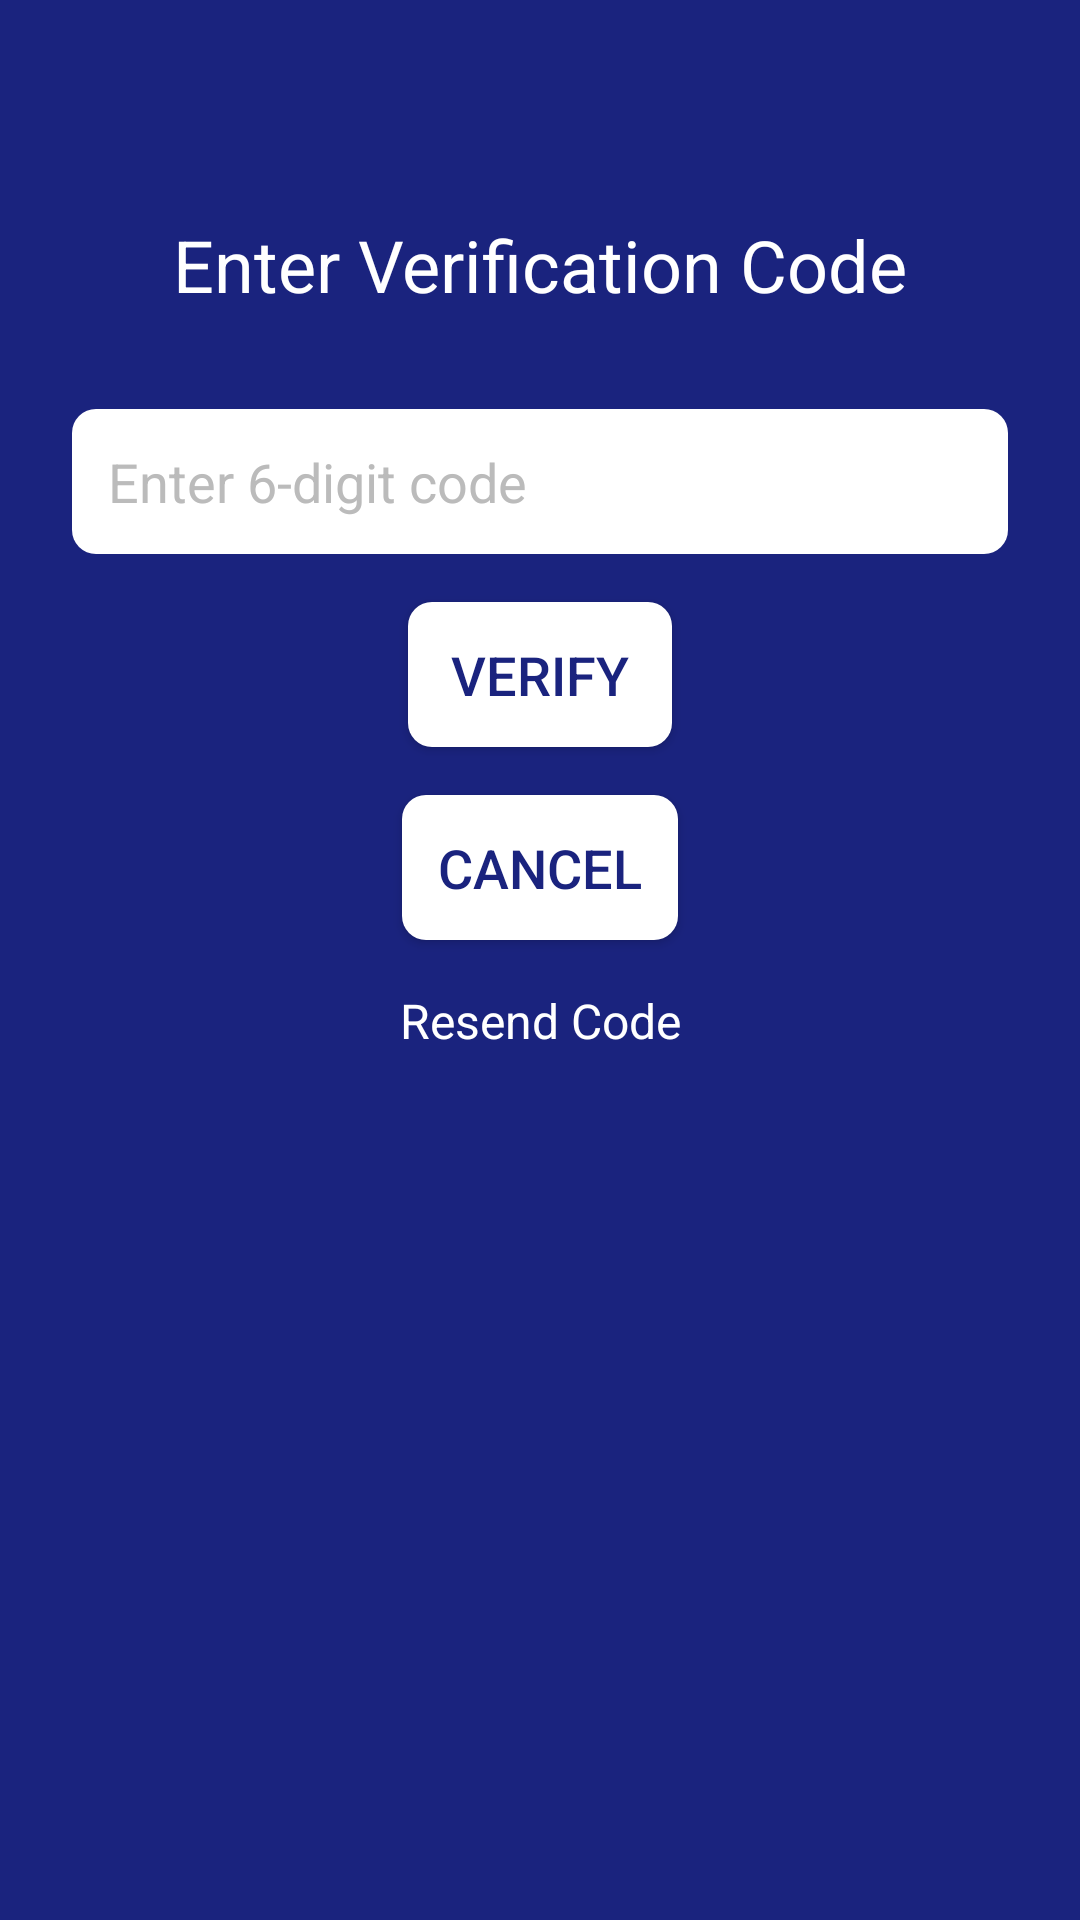

Here is an Android app screen rendered from its layout file. Give the layout XML and the strings, colors and styles it references.
<!-- AndroidManifest.xml: activity theme AppTheme -->
<!-- res/layout/activity_verify_code.xml -->
<?xml version="1.0" encoding="utf-8"?>
<androidx.constraintlayout.widget.ConstraintLayout xmlns:android="http://schemas.android.com/apk/res/android"
    xmlns:app="http://schemas.android.com/apk/res-auto"
    android:layout_width="match_parent"
    android:layout_height="match_parent"
    android:background="@color/dark_blue">

    <androidx.appcompat.widget.Toolbar
        android:id="@+id/toolbar"
        android:layout_width="match_parent"
        android:layout_height="?attr/actionBarSize"
        app:theme="@style/ThemeOverlay.AppCompat.Dark.ActionBar"
        app:layout_constraintTop_toTopOf="parent" />

    <TextView
        android:id="@+id/verifyCodeTitle"
        android:layout_width="wrap_content"
        android:layout_height="wrap_content"
        android:text="Enter Verification Code"
        android:textSize="24sp"
        android:textColor="#FFFFFF"
        android:layout_marginTop="16dp"
        android:contentDescription="Verify Code Title"
        app:layout_constraintEnd_toEndOf="parent"
        app:layout_constraintStart_toStartOf="parent"
        app:layout_constraintTop_toBottomOf="@id/toolbar" />

    <EditText
        android:id="@+id/codeInput"
        android:layout_width="0dp"
        android:layout_height="wrap_content"
        android:layout_marginTop="32dp"
        android:layout_marginStart="24dp"
        android:layout_marginEnd="24dp"
        android:autofillHints="oneTimeCode"
        android:background="@drawable/edittext_selector"
        android:hint="Enter 6-digit code"
        android:imeOptions="actionDone"
        android:inputType="number"
        android:padding="12dp"
        android:maxLines="1"
        android:textColor="#FFFFFF"
        android:textColorHint="#BBBBBB"
        android:textSize="18sp"
        app:layout_constraintEnd_toEndOf="parent"
        app:layout_constraintStart_toStartOf="parent"
        app:layout_constraintTop_toBottomOf="@id/verifyCodeTitle" />

    <ProgressBar
        android:id="@+id/progressBar"
        android:layout_width="wrap_content"
        android:layout_height="wrap_content"
        android:layout_marginTop="24dp"
        android:visibility="gone"
        app:layout_constraintEnd_toEndOf="parent"
        app:layout_constraintStart_toStartOf="parent"
        app:layout_constraintTop_toBottomOf="@id/codeInput" />

    <Button
        android:id="@+id/verifyButton"
        android:layout_width="wrap_content"
        android:layout_height="wrap_content"
        android:layout_marginTop="16dp"
        android:background="@drawable/radiobutton_background"
        android:padding="12dp"
        android:text="Verify"
        android:textColor="#1A237E"
        android:textSize="18sp"
        android:contentDescription="Verify Code Button"
        app:layout_constraintEnd_toEndOf="parent"
        app:layout_constraintStart_toStartOf="parent"
        app:layout_constraintTop_toBottomOf="@id/progressBar" />

    <Button
        android:id="@+id/cancelButton"
        android:layout_width="wrap_content"
        android:layout_height="wrap_content"
        android:layout_marginTop="16dp"
        android:background="@drawable/radiobutton_background"
        android:padding="12dp"
        android:text="Cancel"
        android:textColor="#1A237E"
        android:textSize="18sp"
        android:contentDescription="Cancel Button"
        app:layout_constraintEnd_toEndOf="parent"
        app:layout_constraintStart_toStartOf="parent"
        app:layout_constraintTop_toBottomOf="@id/verifyButton" />

    <TextView
        android:id="@+id/resendCodeText"
        android:layout_width="wrap_content"
        android:layout_height="wrap_content"
        android:layout_marginTop="16dp"
        android:text="Resend Code"
        android:textColor="#FFFFFF"
        android:textSize="16sp"
        android:clickable="true"
        android:focusable="true"
        android:contentDescription="Resend Code Link"
        app:layout_constraintEnd_toEndOf="parent"
        app:layout_constraintStart_toStartOf="parent"
        app:layout_constraintTop_toBottomOf="@id/cancelButton" />
</androidx.constraintlayout.widget.ConstraintLayout>
<!-- resources referenced by this layout -->
<resources>
  <color name="dark_blue">#1A237E</color>
  <!-- drawable edittext_selector (drawable) -->
  <selector xmlns:android="http://schemas.android.com/apk/res/android">
      <item android:state_focused="true">
          <shape>
              <solid android:color="#FFFFFF"/>
              <stroke android:width="2dp" android:color="#1A237E"/>
              <corners android:radius="8dp"/>
          </shape>
      </item>
      <item>
          <shape>
              <solid android:color="#FFFFFF"/>
              <corners android:radius="8dp"/>
          </shape>
      </item>
  </selector>
  <!-- drawable radiobutton_background (drawable) -->
  <?xml version="1.0" encoding="utf-8"?>
  <selector xmlns:android="http://schemas.android.com/apk/res/android">
      <item android:state_checked="true">
          <shape android:shape="rectangle">
              <solid android:color="#C5CAE9"/>
              <corners android:radius="8dp"/>
          </shape>
      </item>
      <item>
          <shape android:shape="rectangle">
              <solid android:color="#FFFFFF"/>
              <corners android:radius="8dp"/>
          </shape>
      </item>
  </selector>
  <style name="AppTheme" parent="Theme.AppCompat.Light.NoActionBar">
          <item name="windowActionBar">false</item>
          <item name="windowNoTitle">true</item>
          <item name="colorPrimary">#1A237E</item>
          <item name="colorPrimaryDark">#000051</item>
          <item name="colorAccent">#4CAF50</item>
          <item name="toolbarStyle">@style/AppToolbar</item>
      </style>
  <style name="AppToolbar" parent="Widget.AppCompat.Toolbar">
          <item name="navigationIconTint">#FFFFFF</item>
      </style>
</resources>
